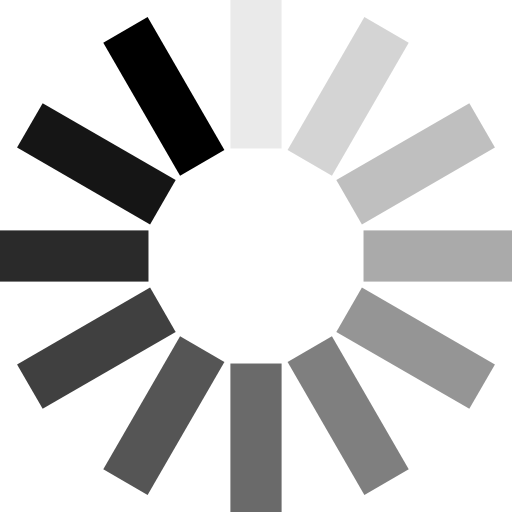
t = 0.00 s
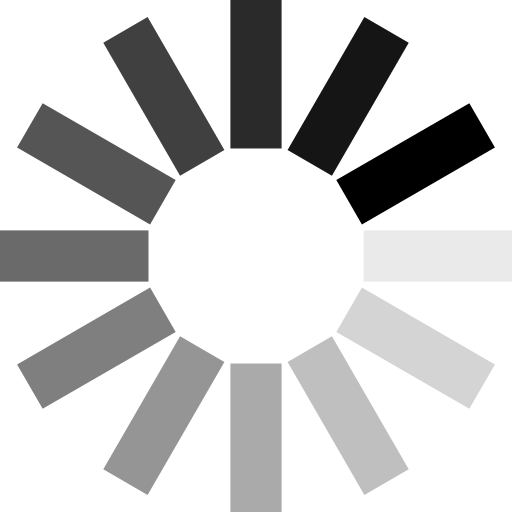
t = 0.25 s
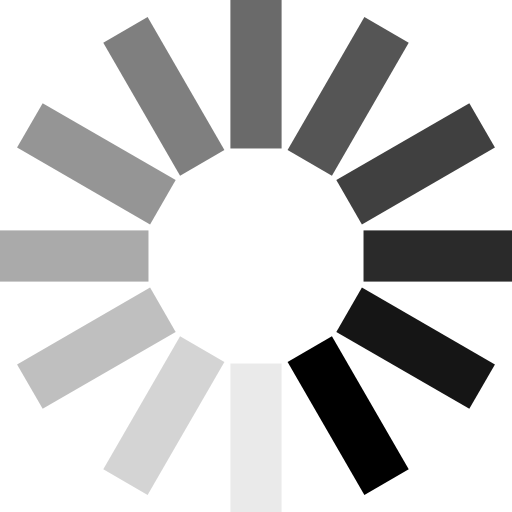
t = 0.50 s
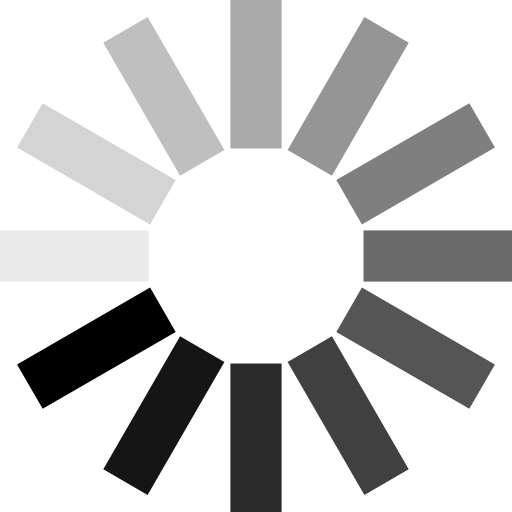
t = 0.75 s

The animated SVG that drew these frames (rendered in a browser with its animation timeline set to each time). Animation: 12 SMIL elements (animate=12); one cycle of 1.00 s, repeats indefinitely.

<svg xmlns="http://www.w3.org/2000/svg" style="margin:auto;background-color:#fff;background-position:initial initial;background-repeat:initial initial" width="20" height="20" viewBox="0 0 100 100" preserveAspectRatio="xMidYMid" display="block"><rect x="45" y="-1" rx="0" ry="0" width="10" height="30"><animate attributeName="opacity" values="1;0" keyTimes="0;1" dur="1s" begin="-0.9166666666666666s" repeatCount="indefinite"/></rect><rect x="45" y="-1" rx="0" ry="0" width="10" height="30" transform="rotate(30 50 50)"><animate attributeName="opacity" values="1;0" keyTimes="0;1" dur="1s" begin="-0.8333333333333334s" repeatCount="indefinite"/></rect><rect x="45" y="-1" rx="0" ry="0" width="10" height="30" transform="rotate(60 50 50)"><animate attributeName="opacity" values="1;0" keyTimes="0;1" dur="1s" begin="-0.75s" repeatCount="indefinite"/></rect><rect x="45" y="-1" rx="0" ry="0" width="10" height="30" transform="rotate(90 50 50)"><animate attributeName="opacity" values="1;0" keyTimes="0;1" dur="1s" begin="-0.6666666666666666s" repeatCount="indefinite"/></rect><rect x="45" y="-1" rx="0" ry="0" width="10" height="30" transform="rotate(120 50 50)"><animate attributeName="opacity" values="1;0" keyTimes="0;1" dur="1s" begin="-0.5833333333333334s" repeatCount="indefinite"/></rect><rect x="45" y="-1" rx="0" ry="0" width="10" height="30" transform="rotate(150 50 50)"><animate attributeName="opacity" values="1;0" keyTimes="0;1" dur="1s" begin="-0.5s" repeatCount="indefinite"/></rect><rect x="45" y="-1" rx="0" ry="0" width="10" height="30" transform="rotate(180 50 50)"><animate attributeName="opacity" values="1;0" keyTimes="0;1" dur="1s" begin="-0.4166666666666667s" repeatCount="indefinite"/></rect><rect x="45" y="-1" rx="0" ry="0" width="10" height="30" transform="rotate(210 50 50)"><animate attributeName="opacity" values="1;0" keyTimes="0;1" dur="1s" begin="-0.3333333333333333s" repeatCount="indefinite"/></rect><rect x="45" y="-1" rx="0" ry="0" width="10" height="30" transform="rotate(240 50 50)"><animate attributeName="opacity" values="1;0" keyTimes="0;1" dur="1s" begin="-0.25s" repeatCount="indefinite"/></rect><rect x="45" y="-1" rx="0" ry="0" width="10" height="30" transform="rotate(270 50 50)"><animate attributeName="opacity" values="1;0" keyTimes="0;1" dur="1s" begin="-0.16666666666666666s" repeatCount="indefinite"/></rect><rect x="45" y="-1" rx="0" ry="0" width="10" height="30" transform="rotate(300 50 50)"><animate attributeName="opacity" values="1;0" keyTimes="0;1" dur="1s" begin="-0.08333333333333333s" repeatCount="indefinite"/></rect><rect x="45" y="-1" rx="0" ry="0" width="10" height="30" transform="rotate(330 50 50)"><animate attributeName="opacity" values="1;0" keyTimes="0;1" dur="1s" begin="0s" repeatCount="indefinite"/></rect></svg>